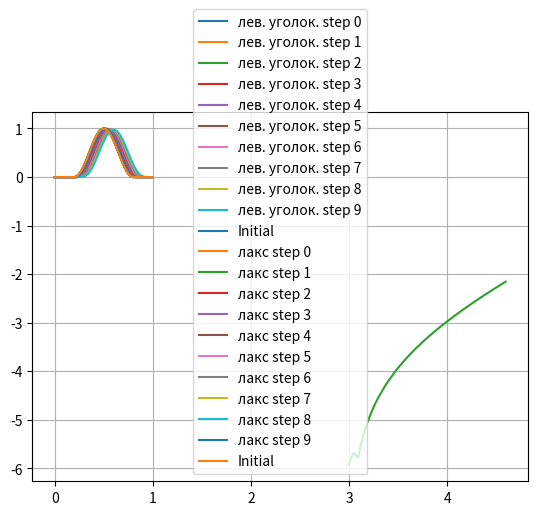
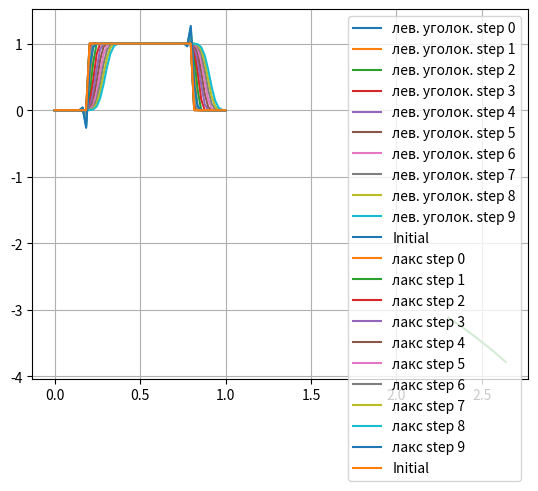
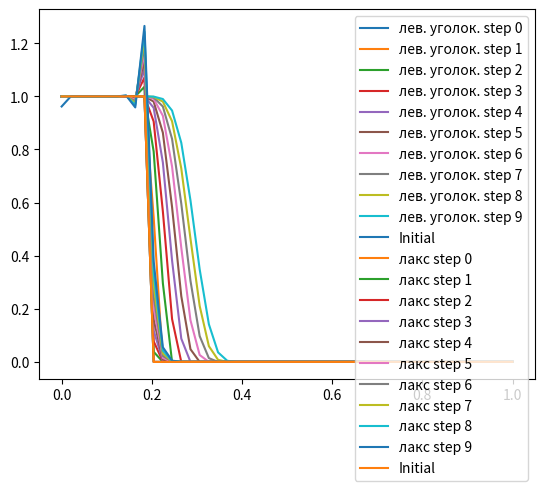
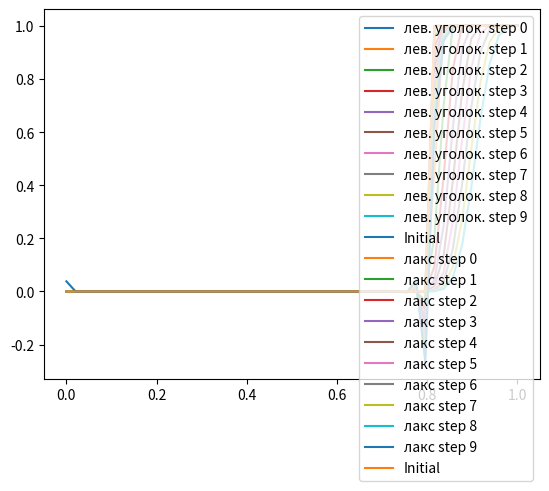
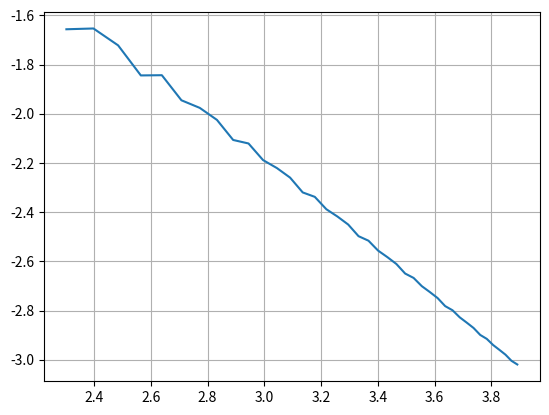

The script that saved these images, in order:
import numpy as np
import matplotlib.pyplot as plt

# Initial condition functions
start = 0.2
stop = 0.8
height = 1

def u1(x):
    if x >= start and x <= stop:
        return np.sin((x - start) * np.pi / (stop - start)) ** 2
    else:
        return 0

def u2(x):
    if x > start and x < stop:
        return height
    else:
        return 0

def u3(x):
    if x <= start:
        return height
    else:
        return 0

def u4(x):
    if x >= stop:
        return height
    else:
        return 0

def mu0(t):
    return 0

def mu1(t):
    return height

def real(f, x, t, a):
    N = len(x)
    y = np.zeros(N)
    for i in range(len(x)):
        y[i] = f(x[i] - a*t)
    return y

def explLeftCorner(u0, mu, x, t, a):
    N = len(x)
    M = len(t)
    h = x[1] - x[0]
    tau = t[1] - t[0]
    U = np.zeros((M, N))
    for i in range(N):
        U[0][i] = u0(x[i])
    for j in range(M-1):
        U[j+1][0] = mu(t[j+1])
        for i in range(1, N):
            U[j+1][i] = U[j][i] - tau*a*(U[j][i] - U[j][i-1])/h
    return U

T = 10
N = 50
M = 10
h = 1 / N
tau = T / M
x = np.linspace(0, 1, N)
t = np.linspace(0, T, M)
a = 0.01

courant = a * tau / h
print("Courant number: ", courant)

res1 = explLeftCorner(u1, mu0, x, t, a)
res2 = explLeftCorner(u2, mu0, x, t, a)
res3 = explLeftCorner(u3, mu1, x, t, a)
res4 = explLeftCorner(u4, mu0, x, t, a)

init1 = []
for i in range(N):
    init1.append(u1(x[i]))
init2 = []
for i in range(N):
    init2.append(u2(x[i]))
init3 = []
for i in range(N):
    init3.append(u3(x[i]))    
init4 = []
for i in range(N):
    init4.append(u4(x[i]))

plt.figure(1)
for i in range(M):
    plt.plot(x, res1[i], label='лев. уголок. step ' + str(i))
#plt.plot(x, res1[0], label='лев. уголок. step ' + str(i))
plt.plot(x, init1, label='Initial')
plt.grid()
plt.legend()

plt.figure(2)
for i in range(M):
    plt.plot(x, res2[i], label='лев. уголок. step ' + str(i))
plt.plot(x, init2, label='Initial')
plt.grid()
plt.legend()

plt.figure(3)
for i in range(M):
    plt.plot(x, res3[i], label='лев. уголок. step ' + str(i))
plt.plot(x, init3, label='Initial')
plt.grid()
plt.legend()

plt.figure(4)
for i in range(M):
    plt.plot(x, res4[i], label='лев. уголок. step ' + str(i))
plt.plot(x, init4, label='Initial')
plt.grid()
plt.legend()

plt.show()

def getDiff(list1, list2):
    N = len(list1[-1])
    result = np.zeros(N)
    for i in range(N):
        result[i] = abs(list1[-1][i] - list2[i])
    return result

start_range = 10
end_range = 50

plt.figure()
index = np.log([i for i in range(start_range, end_range)])
value = np.log([max(getDiff(explLeftCorner(u1, mu0, np.linspace(0, 1, i), np.linspace(0, T, i), a),
                        real(u1, np.linspace(0, 1, i), T, a))) for i in range(start_range, end_range)])
a1, b1 = np.polyfit(index, value, 1)
print("Order of approximation = ", -a1)
plt.plot(index, value, label='Ошибки')
plt.grid()
plt.show()

def LaxWendroff(u0, mu, x, t, a):
    N = len(x)
    M = len(t)
    h = x[1] - x[0]
    tau = t[1] - t[0]
    U = np.zeros((M, N))
    for i in range(N):
        U[0][i] = u0(x[i])
    U[-1][0] = mu(t[-1])
    U[-1][-1] = U[0][-1]
    for j in range(M-1):
        U[j][0] = mu(t[j])
        U[j][-1] = U[0][-1]
        for i in range(N-1):
            UR = (U[j][i+1] + U[j][i])/2 - tau*a/2/h*(U[j][i+1] - U[j][i])
            UL = (U[j][i] + U[j][i-1])/2 - tau*a/2/h*(U[j][i] - U[j][i-1])
            U[j+1][i] = U[j][i] - a/h/h*(UR - UL)*tau*tau
    return U

T = 0.5
N = 50
M = 10
h = 1 / N
tau = T / M
x = np.linspace(0, 1, N)
t = np.linspace(0, T, M)
a = 0.01

courant = a * tau / h
print("Courant number: ", courant)

res1 = LaxWendroff(u1, mu0, x, t, a)
res2 = LaxWendroff(u2, mu0, x, t, a)
res3 = LaxWendroff(u3, mu1, x, t, a)
res4 = LaxWendroff(u4, mu0, x, t, a)

init1 = []
for i in range(N):
    init1.append(u1(x[i]))
init2 = []
for i in range(N):
    init2.append(u2(x[i]))
init3 = []
for i in range(N):
    init3.append(u3(x[i]))    
init4 = []
for i in range(N):
    init4.append(u4(x[i]))

plt.figure(1)
for i in range(M):
    plt.plot(x, res1[i], label='лакс step ' + str(i))
plt.plot(x, init1, label='Initial')
plt.grid()
plt.legend()

plt.figure(2)
for i in range(M):
    plt.plot(x, res2[i], label='лакс step ' + str(i))
plt.plot(x, init2, label='Initial')
plt.grid()
plt.legend()

plt.figure(3)
for i in range(M):
    plt.plot(x, res3[i], label='лакс step ' + str(i))
plt.plot(x, init3, label='Initial')
plt.grid()
plt.legend()

plt.figure(4)
for i in range(M):
    plt.plot(x, res4[i], label='лакс step ' + str(i))
plt.plot(x, init4, label='Initial')
plt.grid()
plt.legend()

plt.show()

start_range = 20
end_range = 100

plt.figure(1)
index = np.log([i for i in range(start_range, end_range)])
value = np.log([max(getDiff(LaxWendroff(u1, mu0, np.linspace(0, 1, i), np.linspace(0, T, M), a),
                        real(u1, np.linspace(0, 1, i), T, a))) for i in range(start_range, end_range)])
a1, b1 = np.polyfit(index, value, 1)
print("Order of x approximation = ", a1)
plt.plot(index, value)
plt.grid()
plt.show()


start_range2 = 10
end_range2 = 15

plt.figure(2)
index = np.log([i for i in range(start_range2, end_range2)])
value = np.log([max(getDiff(LaxWendroff(u1, mu0, np.linspace(0, 1, N), np.linspace(0, T, i), a),
                        real(u1, np.linspace(0, 1, N), T, a))) for i in range(start_range2, end_range2)])
a2, b2 = np.polyfit(index, value, 1)
print("Order of t approximation = ", -a2)
plt.plot(index, value, label='Ошибки')
plt.grid()
plt.show()